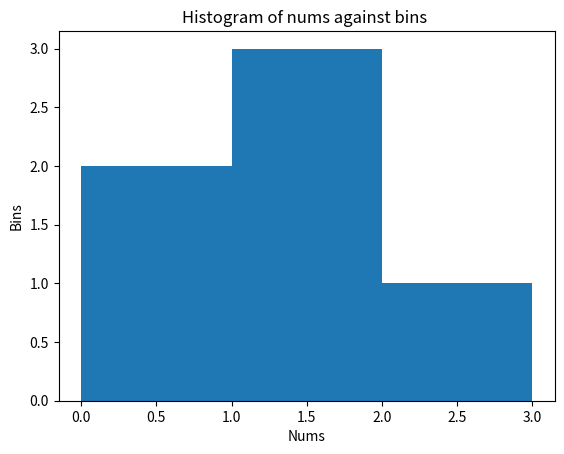

This figure's Python source:
import matplotlib.pyplot as plt

# activity

nums = [0.5, 0.7, 1., 1.2, 1.3, 2.1]
bins = [0, 1, 2, 3]

plt.hist(nums, bins)
plt.xlabel("Nums")
plt.ylabel("Bins")
plt.title("Histogram of nums against bins ")
plt.show()
